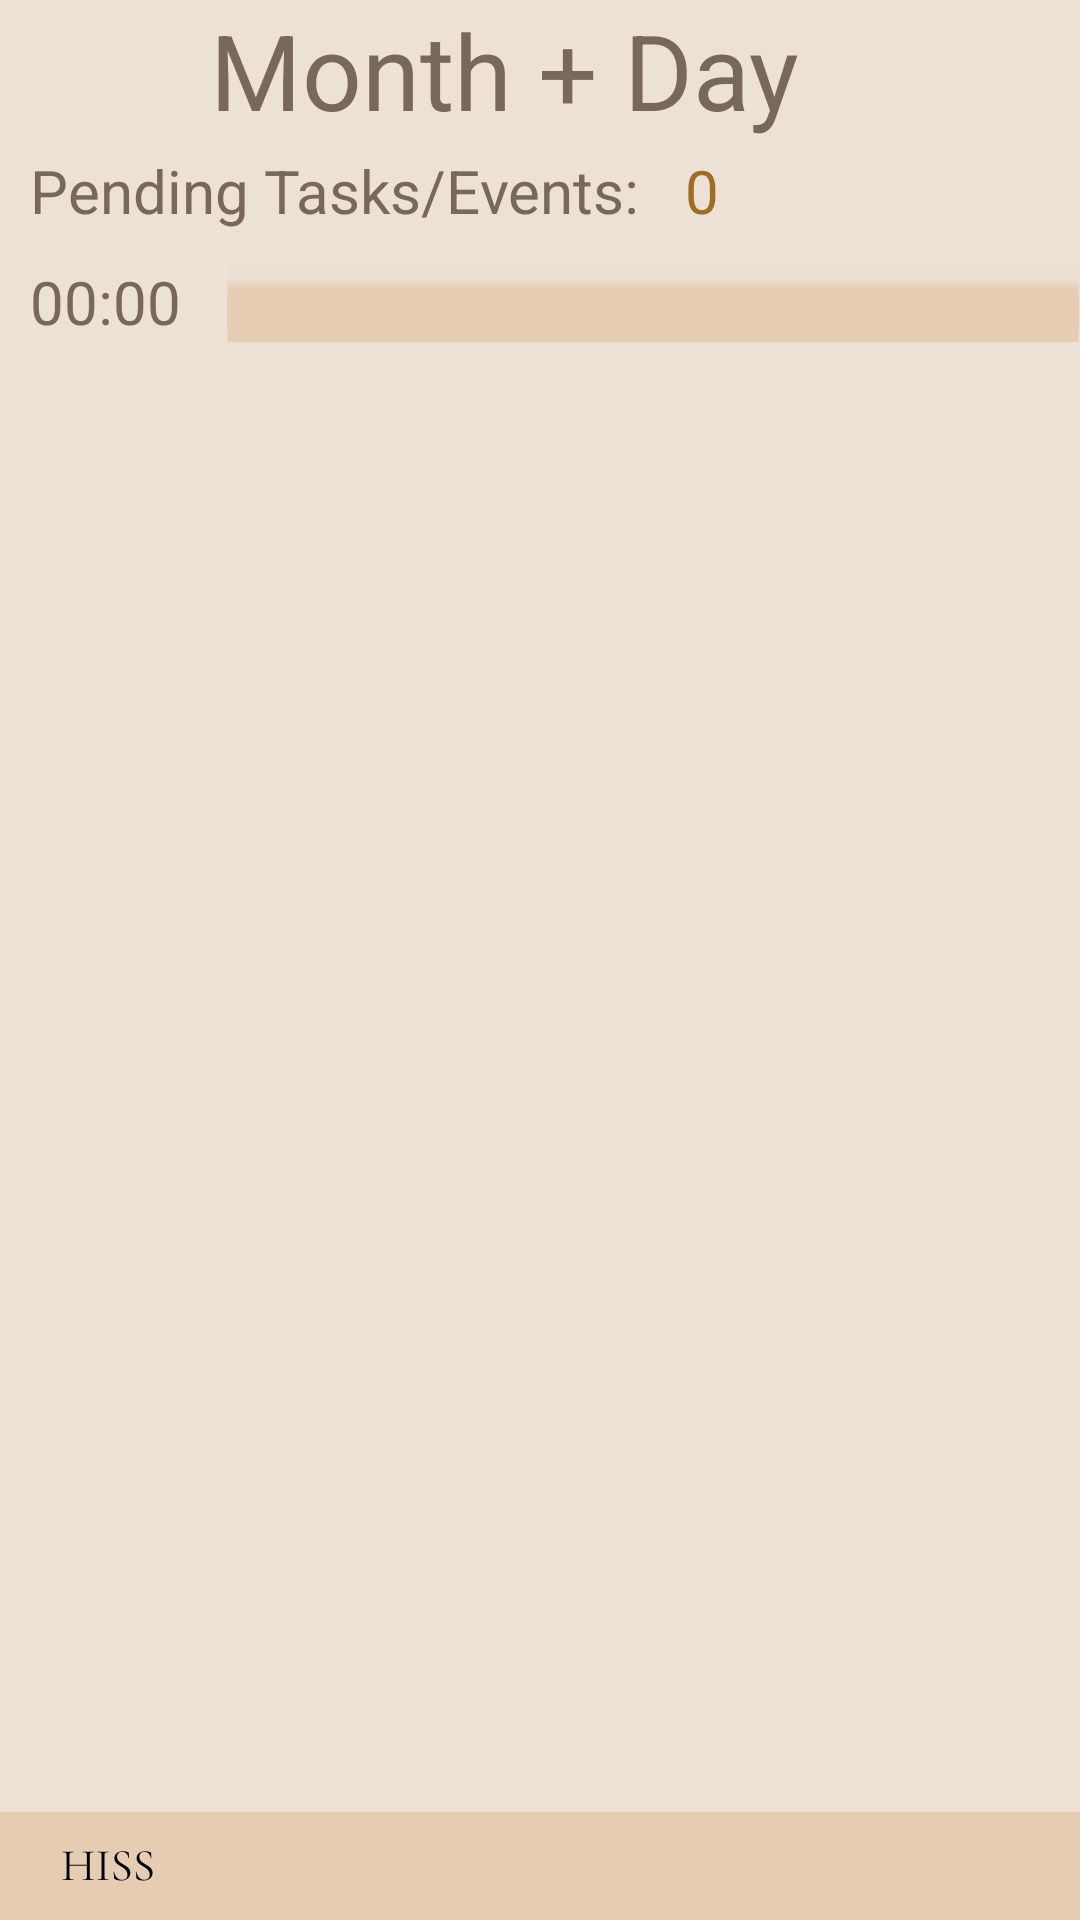

Android layout source for this screen:
<!-- AndroidManifest.xml: application theme Theme.HISS -->
<!-- res/layout/day_calender.xml -->
<?xml version="1.0" encoding="utf-8"?>
<LinearLayout xmlns:android="http://schemas.android.com/apk/res/android"
    android:layout_width="match_parent"
    android:layout_height="match_parent"
    android:orientation="vertical"
    android:background="@drawable/defaultbackground">

    <LinearLayout
        android:layout_width="match_parent"
        android:layout_height="wrap_content"
        android:orientation="horizontal">

        <ImageButton
            android:layout_width="50sp"
            android:layout_height="50sp"
            android:background="@drawable/arrowpointingleft"
            android:id="@+id/exitBtn"/>
        
        <TextView
            android:layout_width="wrap_content"
            android:layout_height="wrap_content"
            android:layout_marginLeft="20sp"
            android:text="Month + Day"
            android:textSize="35sp"
            android:textColor="@color/gray"
            android:id="@+id/monthDayTV" />
    </LinearLayout>

    <LinearLayout
        android:layout_width="match_parent"
        android:layout_height="wrap_content"
        android:orientation="horizontal">

        <TextView
            android:layout_width="wrap_content"
            android:layout_height="wrap_content"
            android:layout_marginLeft="10sp"
            android:textColor="@color/gray"
            android:text="Pending Tasks/Events: "
            android:textSize="20sp"/>

        <TextView
            android:layout_width="match_parent"
            android:layout_height="wrap_content"
            android:layout_marginLeft="10sp"
            android:textColor="@color/mocha"
            android:text="0"
            android:textSize="20sp"/>
    </LinearLayout>

    <ScrollView
        android:layout_width="match_parent"
        android:layout_height="match_parent"
        android:layout_marginTop="10sp">

        <LinearLayout
            android:layout_width="match_parent"
            android:layout_height="30sp"
            android:orientation="horizontal">

            <TextView
                android:layout_width="wrap_content"
                android:layout_height="match_parent"
                android:layout_marginLeft="10sp"
                android:textColor="@color/gray"
                android:text="00:00 "
                android:textSize="20sp"/>

            <TextView
                android:layout_width="wrap_content"
                android:layout_height="wrap_content"
                android:layout_marginLeft="10sp"
                android:textColor="@color/gray"
                android:text=""
                android:background="@drawable/horizontalline"
                android:textSize="20sp"/>
        </LinearLayout>
    </ScrollView>

</LinearLayout>
<!-- resources referenced by this layout -->
<resources>
  <color name="gray">#78685c</color>
  <color name="mocha">#9F6C23</color>
  <!-- drawable defaultbackground: png bitmap (drawable, 17048 bytes) -->
  <!-- drawable horizontalline: png bitmap (drawable, 237 bytes) -->
  <style name="Theme.HISS" parent="Base.Theme.HISS" />
  <style name="Base.Theme.HISS" parent="Theme.Material3.DayNight.NoActionBar">
          
          
      </style>
</resources>
